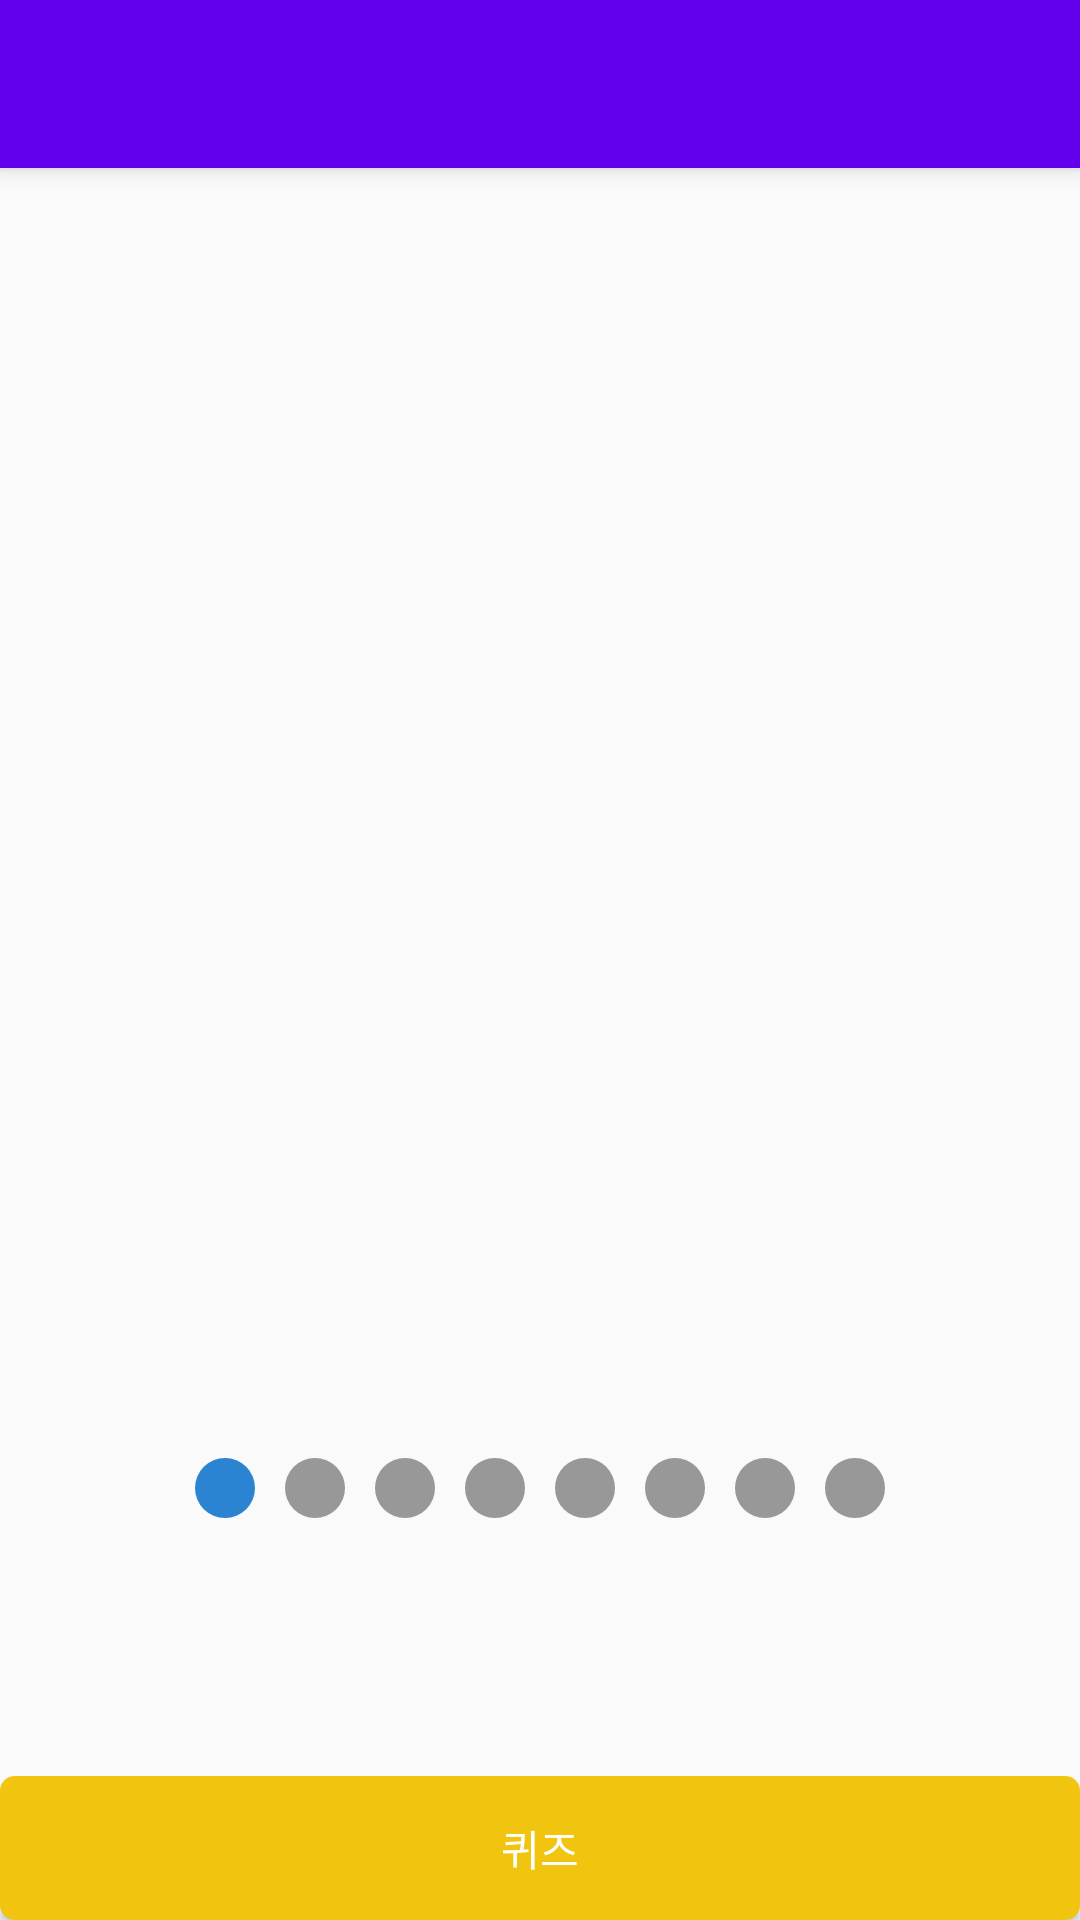

Layout XML and referenced resources for this Android screen:
<!-- AndroidManifest.xml: application theme AppTheme.NoActionBar -->
<!-- res/layout/activity_main.xml -->
<?xml version="1.0" encoding="utf-8"?>
<android.support.v4.widget.DrawerLayout xmlns:android="http://schemas.android.com/apk/res/android"
    xmlns:app="http://schemas.android.com/apk/res-auto"
    xmlns:tools="http://schemas.android.com/tools"
    android:id="@+id/drawer_layout"
    android:layout_width="match_parent"
    android:layout_height="match_parent"
    android:fitsSystemWindows="true"
    tools:openDrawer="start">

    <include
        layout="@layout/app_bar_main"
        android:layout_width="match_parent"
        android:layout_height="match_parent" />

    <android.support.design.widget.NavigationView
        android:id="@+id/nav_view"
        android:layout_width="wrap_content"
        android:layout_height="match_parent"
        android:layout_gravity="start"
        android:fitsSystemWindows="true">

        <LinearLayout
            android:layout_width="match_parent"
            android:layout_height="match_parent"
            android:gravity="center"
            android:orientation="vertical">

            <TextView
                android:layout_width="wrap_content"
                android:layout_height="wrap_content"
                android:text="기획자: 홍조현"
                android:textSize="30dp"/>

            <TextView
                android:layout_width="wrap_content"
                android:layout_height="wrap_content"
                android:text="디자이너: 김유신"
                android:layout_marginTop="50dp"
                android:textSize="30dp"/>

            <TextView
                android:layout_width="wrap_content"
                android:layout_height="wrap_content"
                android:text="개발자: 김동현"
                android:layout_marginTop="50dp"
                android:textSize="30dp"/>

        </LinearLayout>

    </android.support.design.widget.NavigationView>

</android.support.v4.widget.DrawerLayout>
<!-- res/layout/app_bar_main.xml (included above) -->
<?xml version="1.0" encoding="utf-8"?>
<android.support.design.widget.CoordinatorLayout xmlns:android="http://schemas.android.com/apk/res/android"
    xmlns:app="http://schemas.android.com/apk/res-auto"
    xmlns:tools="http://schemas.android.com/tools"
    android:layout_width="match_parent"
    android:layout_height="match_parent"
    tools:context="com.example.almond.androidproject.MainActivity">

    <android.support.design.widget.AppBarLayout
        android:layout_width="match_parent"
        android:layout_height="wrap_content"
        android:theme="@style/MyActionBar">

        <android.support.v7.widget.Toolbar
            android:id="@+id/toolbar"
            android:layout_width="match_parent"
            android:layout_height="?attr/actionBarSize"
            android:background="?attr/colorPrimary"
            app:popupTheme="@style/MyActionBar"
            />

    </android.support.design.widget.AppBarLayout>

    <include layout="@layout/content_main" />

</android.support.design.widget.CoordinatorLayout>
<!-- res/layout/content_main.xml (included above) -->
<?xml version="1.0" encoding="utf-8"?>
<LinearLayout
    xmlns:android="http://schemas.android.com/apk/res/android"
    xmlns:app="http://schemas.android.com/apk/res-auto"
    xmlns:tools="http://schemas.android.com/tools"
    android:layout_width="match_parent"
    android:layout_height="match_parent"
    app:layout_behavior="@string/appbar_scrolling_view_behavior"
    tools:context="com.example.almond.androidproject.MainActivity"
    tools:showIn="@layout/app_bar_main"
    android:orientation="vertical">

    <android.support.v4.view.ViewPager
        android:id="@+id/main_pager"
        android:layout_width="match_parent"
        android:layout_height="380dp"
        android:layout_marginBottom="20dp"
        android:layout_marginTop="30dp">

    </android.support.v4.view.ViewPager>

    <LinearLayout
        android:id="@+id/indi"
        android:layout_width="match_parent"
        android:layout_height="20dp"
        android:orientation="horizontal"
        android:gravity="center_horizontal">
        <ImageView
            android:layout_width="20dp"
            android:layout_height="match_parent"
            android:background="@drawable/page_indi"
            android:layout_marginRight="10dp"/>
        <ImageView
            android:layout_width="20dp"
            android:layout_height="match_parent"
            android:background="@drawable/page_indi_non"
            android:layout_marginRight="10dp"/>
        <ImageView
            android:layout_width="20dp"
            android:layout_height="match_parent"
            android:background="@drawable/page_indi_non"
            android:layout_marginRight="10dp"/>
        <ImageView
            android:layout_width="20dp"
            android:layout_height="match_parent"
            android:layout_marginRight="10dp"
            android:background="@drawable/page_indi_non"/>
        <ImageView
            android:layout_width="20dp"
            android:layout_height="match_parent"
            android:layout_marginRight="10dp"
            android:background="@drawable/page_indi_non"/>
        <ImageView
            android:layout_width="20dp"
            android:layout_height="match_parent"
            android:layout_marginRight="10dp"
            android:background="@drawable/page_indi_non"/>
        <ImageView
            android:layout_width="20dp"
            android:layout_height="match_parent"
            android:layout_marginRight="10dp"
            android:background="@drawable/page_indi_non"/>
        <ImageView
            android:layout_width="20dp"
            android:layout_height="match_parent"
            android:background="@drawable/page_indi_non"/>
    </LinearLayout>

    <LinearLayout
        android:layout_width="match_parent"
        android:layout_height="0dp"
        android:layout_weight="1"
        android:gravity="bottom"
        android:weightSum="2">
        <Button
            android:layout_width="0dp"
            android:layout_height="wrap_content"
            android:layout_weight="2"
            android:id="@+id/goToQuiz"
            android:text="퀴즈"
            android:background="@drawable/bg_btn"
            android:textColor="#fff"
            android:onClick="goToQuiz"/>

        
            
            
            
            
            
            
            
            
    </LinearLayout>
</LinearLayout>
<!-- resources referenced by this layout -->
<resources>
  <!-- drawable bg_btn (drawable) -->
  <?xml version="1.0" encoding="utf-8"?>
  <shape
      xmlns:android="http://schemas.android.com/apk/res/android"
      android:shape="rectangle">
      <solid android:color="#F1C40F"/>
      <corners android:radius="5dp"/>
  </shape>
  <!-- drawable page_indi (drawable) -->
  <?xml version="1.0" encoding="utf-8"?>
  <shape
      xmlns:android="http://schemas.android.com/apk/res/android"
      android:shape="oval">
      <solid android:color="#2b84d2"/>
  </shape>
  <!-- drawable page_indi_non (drawable) -->
  <?xml version="1.0" encoding="utf-8"?>
  <shape
      xmlns:android="http://schemas.android.com/apk/res/android"
      android:shape="oval">
      <solid android:color="#989898"/>
  </shape>
  <style name="MyActionBar" parent="@android:style/Widget.Holo.Light.ActionBar">
          <item name="android:background">#FF9F00</item>
      </style>
  <style name="AppTheme.NoActionBar">
          <item name="windowActionBar">false</item>
          <item name="windowNoTitle">true</item>
      </style>
</resources>
